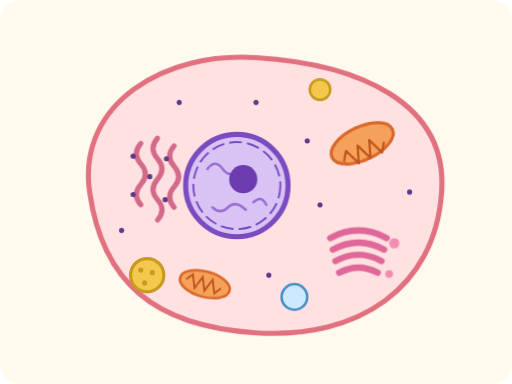
t = 0.00 s
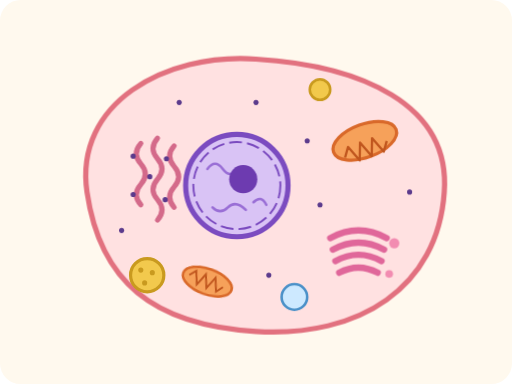
t = 2.50 s
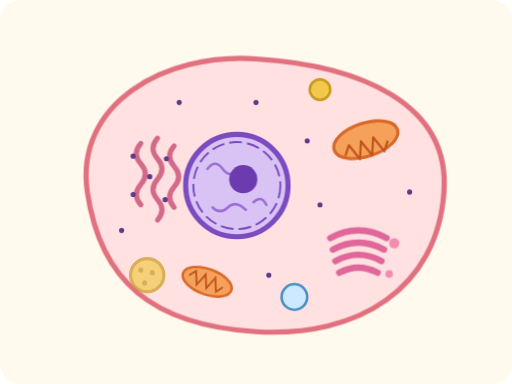
t = 3.13 s
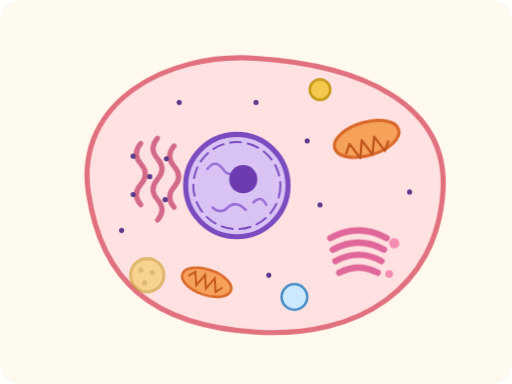
t = 3.75 s
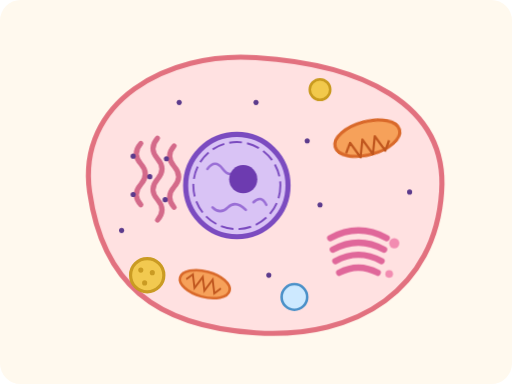
t = 5.00 s
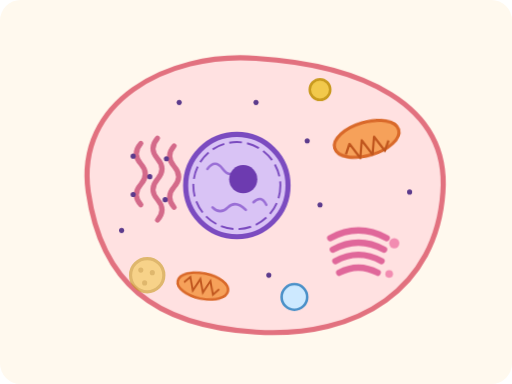
t = 6.25 s

The animated SVG that drew these frames (rendered in a browser with its animation timeline set to each time). Animation: 3 CSS @keyframes rules; one cycle of 7.50 s, repeats indefinitely.

<svg xmlns="http://www.w3.org/2000/svg" viewBox="0 0 400 300" role="img">
  <title>A typical animal cell</title>
  <style>
    .breathe { animation: breathe 5s ease-in-out infinite; transform-box: fill-box; transform-origin: center; }
    @keyframes breathe { 50% { transform: scale(1.015, 0.99); } }
    .drift { animation: drift 5s ease-in-out infinite alternate; transform-box: fill-box; transform-origin: center; }
    .d2 { animation-delay: -2.5s; }
    @keyframes drift { from { transform: translate(-2px, 2px) rotate(-5deg); } to { transform: translate(2px, -2px) rotate(5deg); } }
    .glow { animation: glow 2.4s ease-in-out infinite; }
    @keyframes glow { 50% { opacity: 0.55; } }
    @media (prefers-reduced-motion: reduce) { * { animation: none !important; } }
  </style>
  <rect width="100%" height="100%" rx="16" fill="#FFF9EE"/>

  <!-- Cell membrane and cytoplasm -->
  <path class="breathe" d="M70 150C60 80 130 40 200 45C280 50 350 80 345 150C340 225 280 265 200 260C120 255 80 220 70 150Z" fill="#FFE1E1" stroke="#E2717F" stroke-width="4"/>

  <!-- Nucleus -->
  <circle cx="185" cy="145" r="40" fill="#D9C3F5" stroke="#7B4BC0" stroke-width="4"/>
  <circle cx="185" cy="145" r="34" fill="none" stroke="#7B4BC0" stroke-width="1.5" stroke-dasharray="10 4"/>
  <path d="M162 132q6-8 12 0t12 0M166 162q6 6 12 0t14 2M198 158q6-6 10 2" fill="none" stroke="#9A6FD6" stroke-width="2" stroke-linecap="round"/>
  <circle cx="190" cy="140" r="11" fill="#6D3BB0"/>

  <!-- Endoplasmic reticulum (left of nucleus) -->
  <g fill="none" stroke="#D46A8A" stroke-width="4" stroke-linecap="round">
    <path d="M110 112q-7 8 0 16t0 16t0 16"/>
    <path d="M123 108q-7 8 0 16t0 16t0 16t0 16"/>
    <path d="M136 114q-7 8 0 16t0 16t0 16"/>
  </g>
  <g fill="#5B3A8C"><circle cx="104" cy="122" r="2"/><circle cx="117" cy="138" r="2"/><circle cx="104" cy="152" r="2"/><circle cx="129" cy="156" r="2"/><circle cx="130" cy="124" r="2"/></g>

  <!-- Mitochondria -->
  <g class="drift">
    <ellipse cx="285" cy="110" rx="26" ry="13" fill="#F6A15A" stroke="#D9692A" stroke-width="2.5" transform="rotate(-20 285 110)"/>
    <path d="M266 117l5-7 5 13 5-13 5 13 5-13 5 13 5-7" fill="none" stroke="#C0561E" stroke-width="1.8" stroke-linejoin="round" transform="rotate(-20 285 110)"/>
  </g>
  <g class="drift d2">
    <ellipse cx="160" cy="222" rx="20" ry="10" fill="#F6A15A" stroke="#D9692A" stroke-width="2" transform="rotate(15 160 222)"/>
    <path d="M145 222l4-5 4 10 4-10 4 10 4-10 4 10 4-5" fill="none" stroke="#C0561E" stroke-width="1.5" transform="rotate(15 160 222)"/>
  </g>

  <!-- Golgi apparatus -->
  <g fill="none" stroke="#E0679A" stroke-width="5" stroke-linecap="round">
    <path d="M258 186q22-12 44 0"/>
    <path d="M260 195q20-11 40 0"/>
    <path d="M262 204q18-10 36 0"/>
    <path d="M265 213q15-8 30 0"/>
  </g>
  <circle cx="308" cy="190" r="4" fill="#F28CB1"/>
  <circle cx="304" cy="214" r="3" fill="#F28CB1"/>

  <!-- Lysosome -->
  <g class="glow">
    <circle cx="115" cy="215" r="13" fill="#F2C94C" stroke="#C99A1E" stroke-width="2.5"/>
    <g fill="#C99A1E"><circle cx="110" cy="211" r="2"/><circle cx="119" cy="213" r="2"/><circle cx="113" cy="221" r="2"/></g>
  </g>
  <circle cx="250" cy="70" r="8" fill="#F2C94C" stroke="#C99A1E" stroke-width="2"/>

  <!-- Small vacuole -->
  <circle cx="230" cy="232" r="10" fill="#CDE9FF" stroke="#4A90C8" stroke-width="2"/>

  <!-- Free ribosomes -->
  <g fill="#5B3A8C">
    <circle cx="240" cy="110" r="2"/><circle cx="250" cy="160" r="2"/><circle cx="320" cy="150" r="2"/>
    <circle cx="200" cy="80" r="2"/><circle cx="140" cy="80" r="2"/><circle cx="210" cy="215" r="2"/>
    <circle cx="95" cy="180" r="2"/>
  </g>
</svg>
